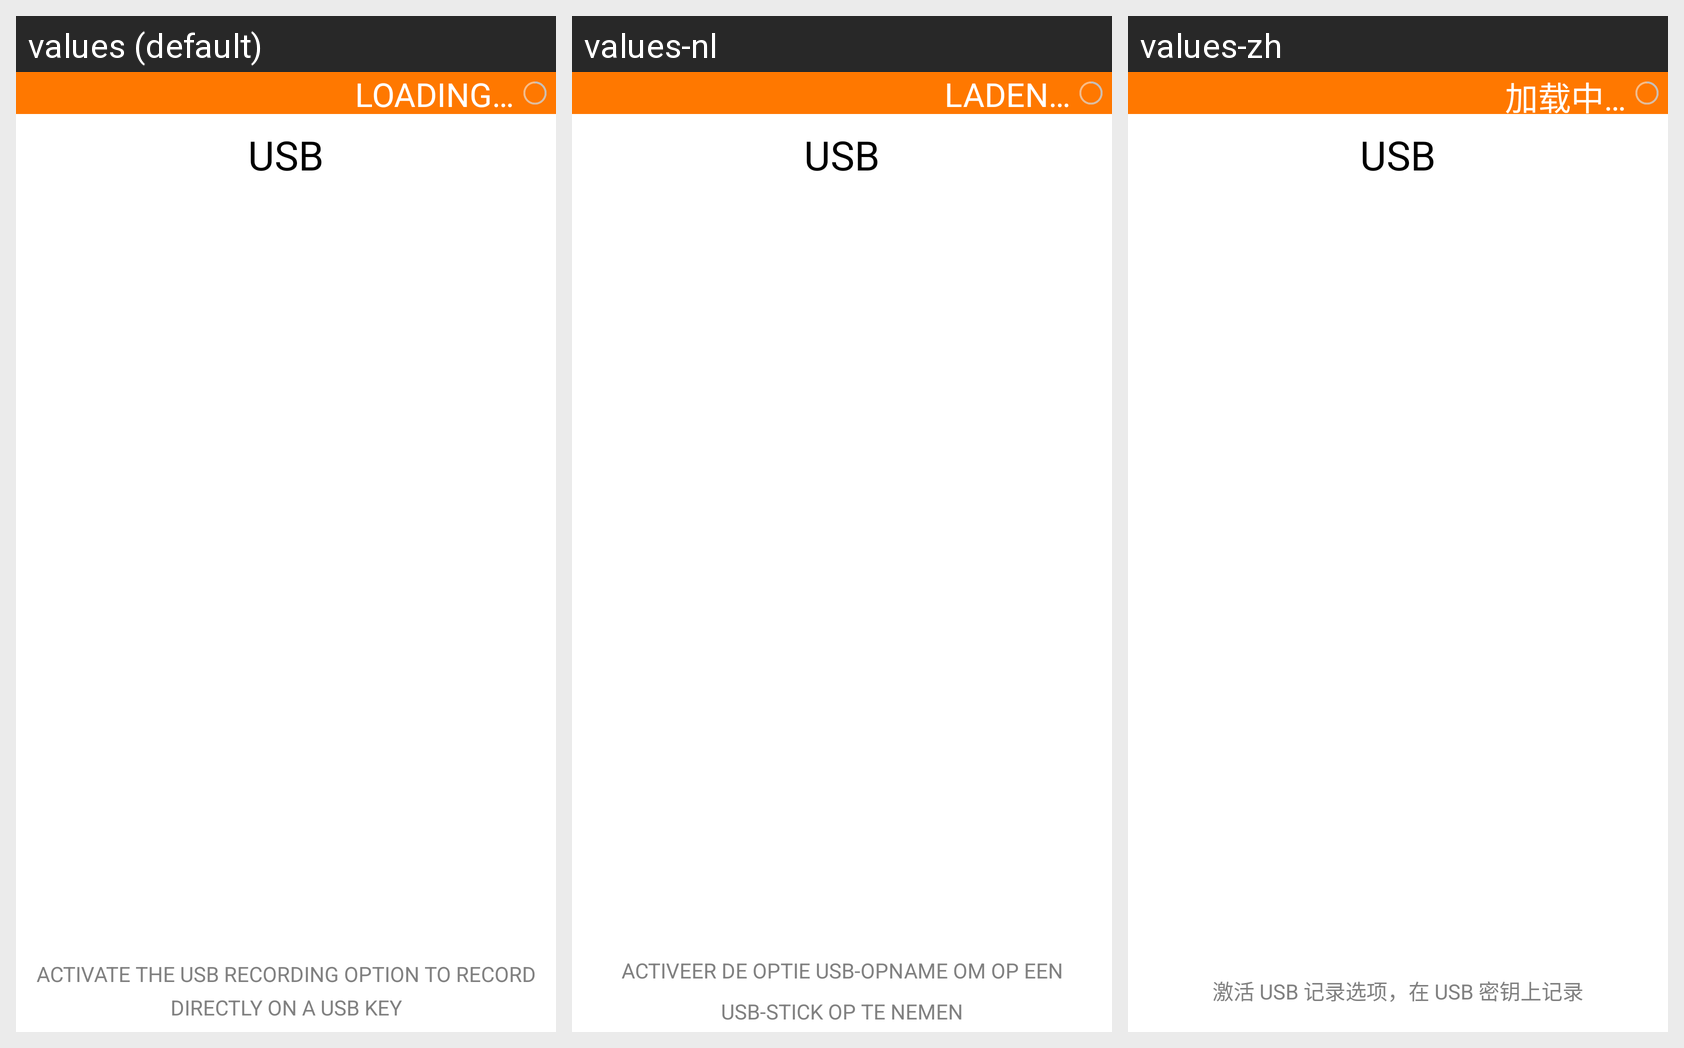

This grid shows one Android layout under several languages. Give, for every string resource on the screen, its name, the default text and each shown locale's text.
Android screen res/layout/hint_screen_usb.xml rendered under 3 locales, left to right: values (default), values-nl, values-zh. Device: Nexus 5 (rendered at 1080×1920; each locale shown at half size, 540×960, under a caption strip naming it); theme FreeFlightTheme.
Other locales in the repository, not shown: values-de, values-es, values-fr, values-it, values-ja, values-pt.
Strings drawn on this screen, with the default value and each locale's value (text and hints the layout hard-codes, and strings that could not be matched under every locale, appear in the picture but are not listed):

USB
  values: USB
  values-nl: USB  [not translated; the default value is used]
  values-zh: USB  [not translated; the default value is used]

ACTIVATE_THE_USB_RECORDING_OPTION_TO_RECORD_DIRECTLY_ON_A_USB_KEY
  values: ACTIVATE THE USB RECORDING OPTION TO RECORD DIRECTLY ON A USB KEY
  values-nl: ACTIVEER DE OPTIE USB-OPNAME OM OP EEN USB-STICK OP TE NEMEN
  values-zh: 激活 USB 记录选项，在 USB 密钥上记录

LOADING
  values: LOADING…
  values-nl: LADEN…
  values-zh: 加载中…
